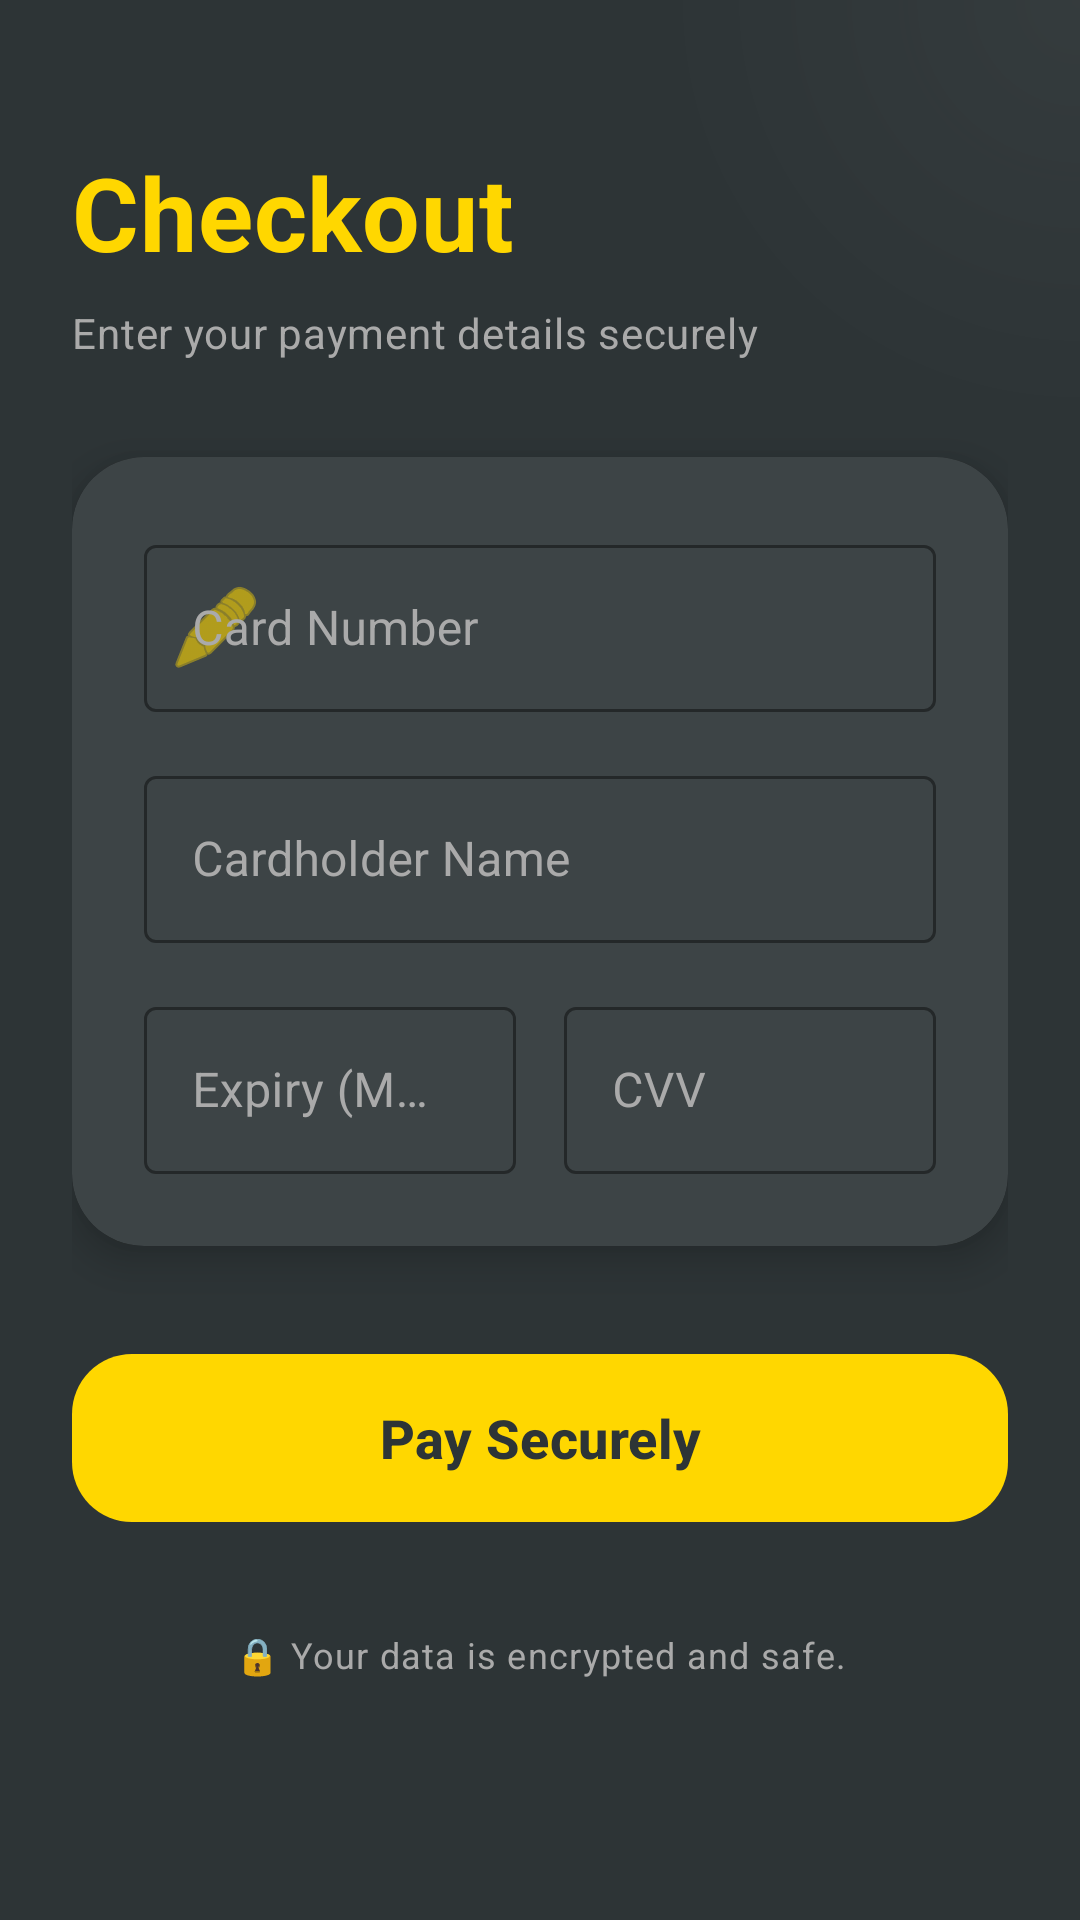

This screen was rendered from an Android layout file. Write that file and the resources it references.
<!-- AndroidManifest.xml: application theme Theme.MyApplication -->
<!-- res/layout/fragment_checkout.xml -->
<?xml version="1.0" encoding="utf-8"?>
<androidx.coordinatorlayout.widget.CoordinatorLayout xmlns:android="http://schemas.android.com/apk/res/android"
    xmlns:app="http://schemas.android.com/apk/res-auto"
    xmlns:tools="http://schemas.android.com/tools"
    android:layout_width="match_parent"
    android:layout_height="match_parent"
    android:background="@color/fashion_primary"
    android:clipChildren="false"
    android:clipToPadding="false">

    
    <View
        android:layout_width="400dp"
        android:layout_height="400dp"
        android:background="@drawable/bg_circle_gradient"
        android:alpha="0.1"
        android:layout_gravity="top|end"
        android:layout_marginTop="-200dp"
        android:layout_marginEnd="-200dp" />

    <androidx.core.widget.NestedScrollView
        android:layout_width="match_parent"
        android:layout_height="match_parent">

        <LinearLayout
            android:layout_width="match_parent"
            android:layout_height="wrap_content"
            android:orientation="vertical"
            android:padding="24dp">

            <TextView
                android:layout_width="wrap_content"
                android:layout_height="wrap_content"
                android:layout_marginTop="24dp"
                android:layout_marginBottom="8dp"
                android:text="Checkout"
                android:textAppearance="?attr/textAppearanceHeadline4"
                android:textColor="@color/vibe_yellow"
                android:textStyle="bold" />

            <TextView
                android:layout_width="wrap_content"
                android:layout_height="wrap_content"
                android:layout_marginBottom="32dp"
                android:text="Enter your payment details securely"
                android:textAppearance="?attr/textAppearanceBodyMedium"
                android:textColor="@android:color/darker_gray" />

            <com.google.android.material.card.MaterialCardView
                android:layout_width="match_parent"
                android:layout_height="wrap_content"
                android:layout_marginBottom="32dp"
                app:cardCornerRadius="24dp"
                app:cardElevation="8dp"
                app:cardBackgroundColor="#3D4446"
                app:strokeWidth="0dp">

                <LinearLayout
                    android:layout_width="match_parent"
                    android:layout_height="wrap_content"
                    android:orientation="vertical"
                    android:padding="24dp">

                    <com.google.android.material.textfield.TextInputLayout
                        style="@style/Widget.MaterialComponents.TextInputLayout.OutlinedBox"
                        android:layout_width="match_parent"
                        android:layout_height="wrap_content"
                        android:layout_marginBottom="16dp"
                        android:hint="Card Number"
                        android:textColorHint="@android:color/darker_gray"
                        app:hintTextColor="@color/vibe_yellow"
                        app:boxStrokeColor="@color/vibe_yellow"
                        app:startIconDrawable="@android:drawable/ic_menu_edit"
                        app:startIconTint="@color/vibe_yellow">

                        <com.google.android.material.textfield.TextInputEditText
                            android:layout_width="match_parent"
                            android:layout_height="wrap_content"
                            android:textColor="@color/white"
                            android:inputType="number" />
                    </com.google.android.material.textfield.TextInputLayout>

                    <com.google.android.material.textfield.TextInputLayout
                        style="@style/Widget.MaterialComponents.TextInputLayout.OutlinedBox"
                        android:layout_width="match_parent"
                        android:layout_height="wrap_content"
                        android:layout_marginBottom="16dp"
                        android:hint="Cardholder Name"
                        android:textColorHint="@android:color/darker_gray"
                        app:hintTextColor="@color/vibe_yellow"
                        app:boxStrokeColor="@color/vibe_yellow">

                        <com.google.android.material.textfield.TextInputEditText
                            android:layout_width="match_parent"
                            android:layout_height="wrap_content"
                            android:textColor="@color/white"
                            android:inputType="textPersonName" />
                    </com.google.android.material.textfield.TextInputLayout>

                    <LinearLayout
                        android:layout_width="match_parent"
                        android:layout_height="wrap_content"
                        android:orientation="horizontal">

                        <com.google.android.material.textfield.TextInputLayout
                            style="@style/Widget.MaterialComponents.TextInputLayout.OutlinedBox"
                            android:layout_width="0dp"
                            android:layout_height="wrap_content"
                            android:layout_marginEnd="8dp"
                            android:layout_weight="1"
                            android:hint="Expiry (MM/YY)"
                            android:textColorHint="@android:color/darker_gray"
                            app:hintTextColor="@color/vibe_yellow"
                            app:boxStrokeColor="@color/vibe_yellow">

                            <com.google.android.material.textfield.TextInputEditText
                                android:layout_width="match_parent"
                                android:layout_height="wrap_content"
                                android:textColor="@color/white"
                                android:inputType="date" />
                        </com.google.android.material.textfield.TextInputLayout>

                        <com.google.android.material.textfield.TextInputLayout
                            style="@style/Widget.MaterialComponents.TextInputLayout.OutlinedBox"
                            android:layout_width="0dp"
                            android:layout_height="wrap_content"
                            android:layout_marginStart="8dp"
                            android:layout_weight="1"
                            android:hint="CVV"
                            android:textColorHint="@android:color/darker_gray"
                            app:hintTextColor="@color/vibe_yellow"
                            app:boxStrokeColor="@color/vibe_yellow">

                            <com.google.android.material.textfield.TextInputEditText
                                android:layout_width="match_parent"
                                android:layout_height="wrap_content"
                                android:textColor="@color/white"
                                android:inputType="numberPassword"
                                android:maxLength="3" />
                        </com.google.android.material.textfield.TextInputLayout>
                    </LinearLayout>
                </LinearLayout>
            </com.google.android.material.card.MaterialCardView>

            <com.google.android.material.button.MaterialButton
                android:id="@+id/confirmOrderButton"
                android:layout_width="match_parent"
                android:layout_height="64dp"
                android:text="Pay Securely"
                android:textStyle="bold"
                android:textColor="@color/fashion_primary"
                android:textSize="18sp"
                app:cornerRadius="20dp"
                app:backgroundTint="@color/vibe_yellow" />

            <TextView
                android:layout_width="match_parent"
                android:layout_height="wrap_content"
                android:layout_marginTop="32dp"
                android:gravity="center"
                android:text="🔒 Your data is encrypted and safe."
                android:textAppearance="?attr/textAppearanceCaption"
                android:textColor="@android:color/darker_gray" />

        </LinearLayout>
    </androidx.core.widget.NestedScrollView>

</androidx.coordinatorlayout.widget.CoordinatorLayout>
<!-- resources referenced by this layout -->
<resources>
  <color name="fashion_primary">#2D3436</color>
  <color name="vibe_yellow">#FFD700</color>
  <color name="white">#FFFFFFFF</color>
  <!-- drawable bg_circle_gradient (drawable) -->
  <?xml version="1.0" encoding="utf-8"?>
  <shape xmlns:android="http://schemas.android.com/apk/res/android"
      android:shape="oval">
      <gradient
          android:type="radial"
          android:gradientRadius="150dp"
          android:startColor="#60FFFFFF"
          android:endColor="#00FFFFFF" />
  </shape>
  <style name="Theme.MyApplication" parent="Base.Theme.MyApplication" />
  <style name="Base.Theme.MyApplication" parent="Theme.Material3.Light.NoActionBar">
          <item name="colorPrimary">@color/fashion_primary</item>
          <item name="colorSecondary">@color/vibe_yellow</item>
          <item name="colorOnSecondary">@color/fashion_primary</item>
          <item name="android:windowBackground">@color/background</item>
          <item name="android:statusBarColor">@color/fashion_primary</item>
      </style>
  <color name="background">#F8F9FA</color>
</resources>
